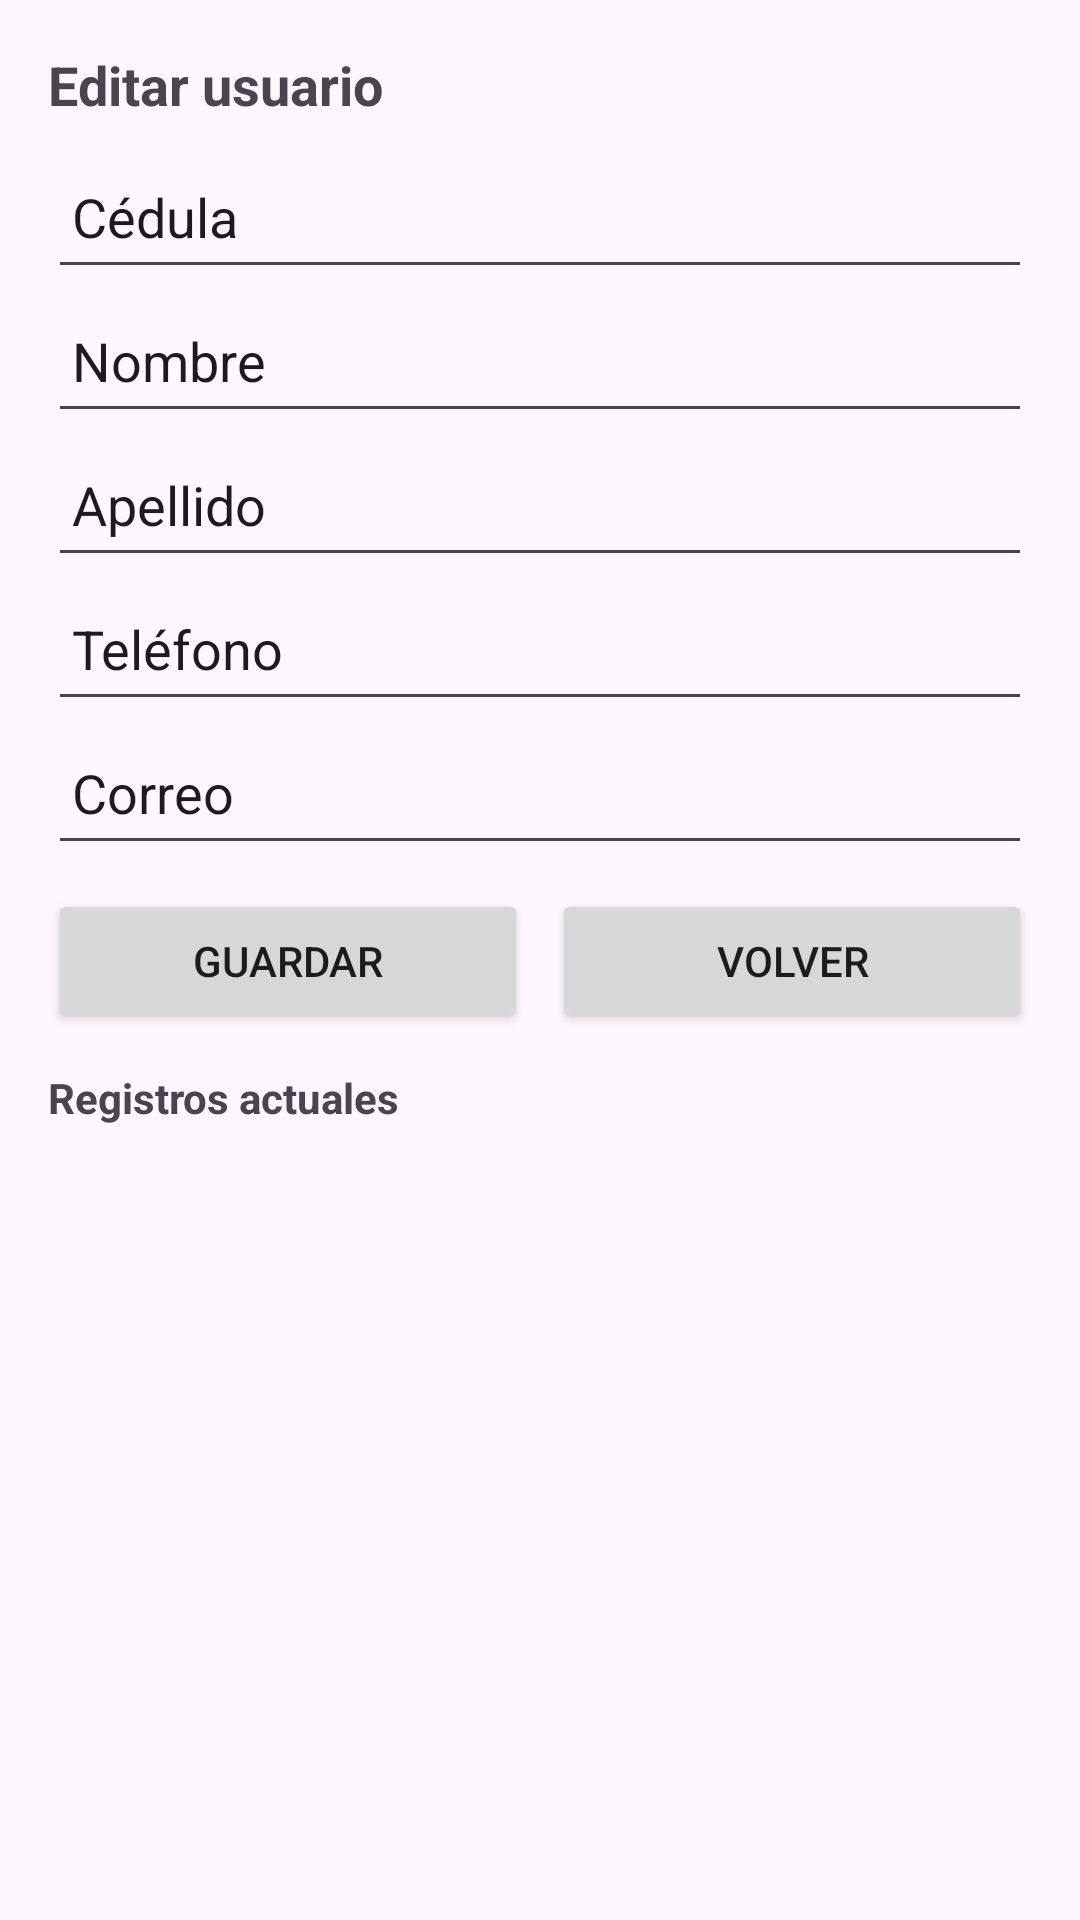

Here is an Android app screen rendered from its layout file. Give the layout XML and the strings, colors and styles it references.
<!-- AndroidManifest.xml: application theme Theme.HotelSync -->
<!-- res/layout/activity_editar_usuario.xml -->
<?xml version="1.0" encoding="utf-8"?>
<LinearLayout
    xmlns:android="http://schemas.android.com/apk/res/android"
    android:layout_width="match_parent"
    android:layout_height="match_parent"
    android:orientation="vertical"
    android:padding="16dp">

    <TextView
        android:layout_width="wrap_content"
        android:layout_height="wrap_content"
        android:text="@string/editar_usuario"
        android:textStyle="bold"
        android:textSize="18sp"
        android:layout_marginBottom="8dp"/>

    <EditText
        android:id="@+id/edtCedulaEdit"
        android:layout_width="match_parent"
        android:layout_height="48dp"
        android:text="Cédula"
        android:padding="8dp"/>

    <EditText
        android:id="@+id/edtNombreEdit"
        android:layout_width="match_parent"
        android:layout_height="48dp"
        android:text="Nombre"
        android:padding="8dp"/>

    <EditText
        android:id="@+id/edtApellidoEdit"
        android:layout_width="match_parent"
        android:layout_height="48dp"
        android:text="Apellido"
        android:padding="8dp"/>

    <EditText
        android:id="@+id/edtTelefonoEdit"
        android:layout_width="match_parent"
        android:layout_height="48dp"
        android:text="Teléfono"
        android:inputType="phone"
        android:padding="8dp"/>

    <EditText
        android:id="@+id/edtCorreoEdit"
        android:layout_width="match_parent"
        android:layout_height="48dp"
        android:text="Correo"
        android:inputType="textEmailAddress"
        android:padding="8dp"/>

    <LinearLayout
        android:layout_width="match_parent"
        android:layout_height="wrap_content"
        android:orientation="horizontal"
        android:layout_marginTop="8dp"
        android:weightSum="2">

        <Button
            android:id="@+id/btnGuardar"
            android:layout_width="0dp"
            android:layout_height="48dp"
            android:layout_weight="1"
            android:text="@string/guardar" />

        <Button
            android:id="@+id/btnCancelar"
            android:layout_width="0dp"
            android:layout_height="48dp"
            android:layout_marginStart="8dp"
            android:layout_weight="1"
            android:onClick="Volver"
            android:text="@string/vol" />
    </LinearLayout>

    <TextView
        android:layout_marginTop="12dp"
        android:layout_width="wrap_content"
        android:layout_height="wrap_content"
        android:text="@string/registros_actuales"
        android:textStyle="bold"/>

    <ListView
        android:id="@+id/listViewEditUsuarios"
        android:layout_width="match_parent"
        android:layout_height="0dp"
        android:layout_weight="1"
        android:dividerHeight="1dp"
        android:paddingTop="8dp" />
</LinearLayout>
<!-- resources referenced by this layout -->
<resources>
  <string name="editar_usuario">Editar usuario</string>
  <string name="guardar">Guardar</string>
  <string name="registros_actuales">Registros actuales</string>
  <string name="vol">Volver</string>
  <style name="Theme.HotelSync" parent="Base.Theme.HotelSync" />
  <style name="Base.Theme.HotelSync" parent="Theme.Material3.DayNight.NoActionBar">
          
          
      </style>
</resources>
